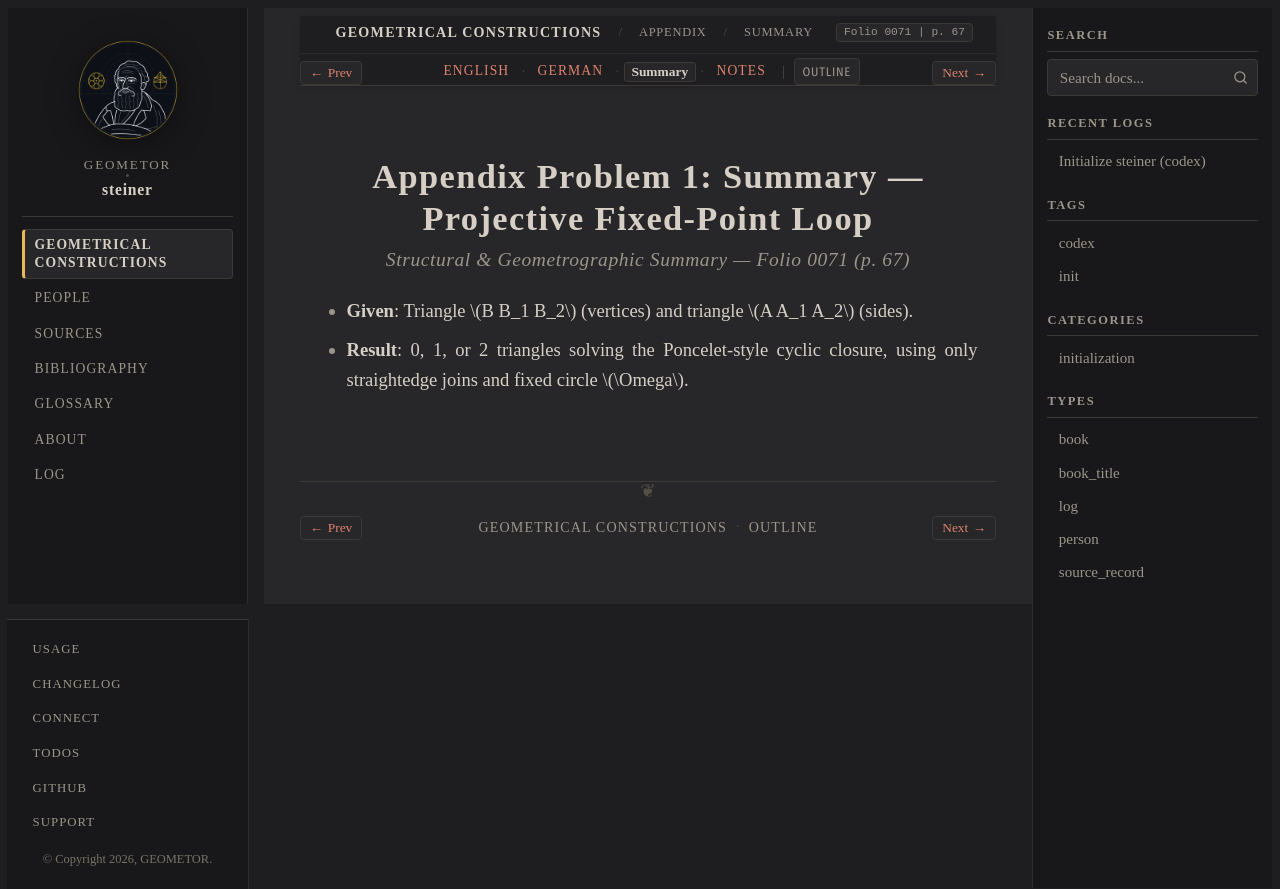

repository: geometor/steiner · page: constructionen_1833/appendix/problem_01/summary.html · generator: sphinx

:layout: book
:canonical_id: Prob. 1 (Summary)
:breadcrumb_title: Summary
:order: 2
:folio: 0071
:track_label: Summary
:tracks: English: index | German: de | Summary: summary | Notes: notes
:title: Appendix Problem 1: Summary — Projective Fixed-Point Loop

Appendix Problem 1: Summary — Projective Fixed-Point Loop
=========================================================

.. rubric:: Structural & Geometrographic Summary — Folio 0071 (p. 67)

* **Given**: Triangle :math:`B B_1 B_2` (vertices) and triangle :math:`A A_1 A_2` (sides).
* **Result**: 0, 1, or 2 triangles solving the Poncelet-style cyclic closure, using only straightedge joins and fixed circle :math:`\Omega`.
